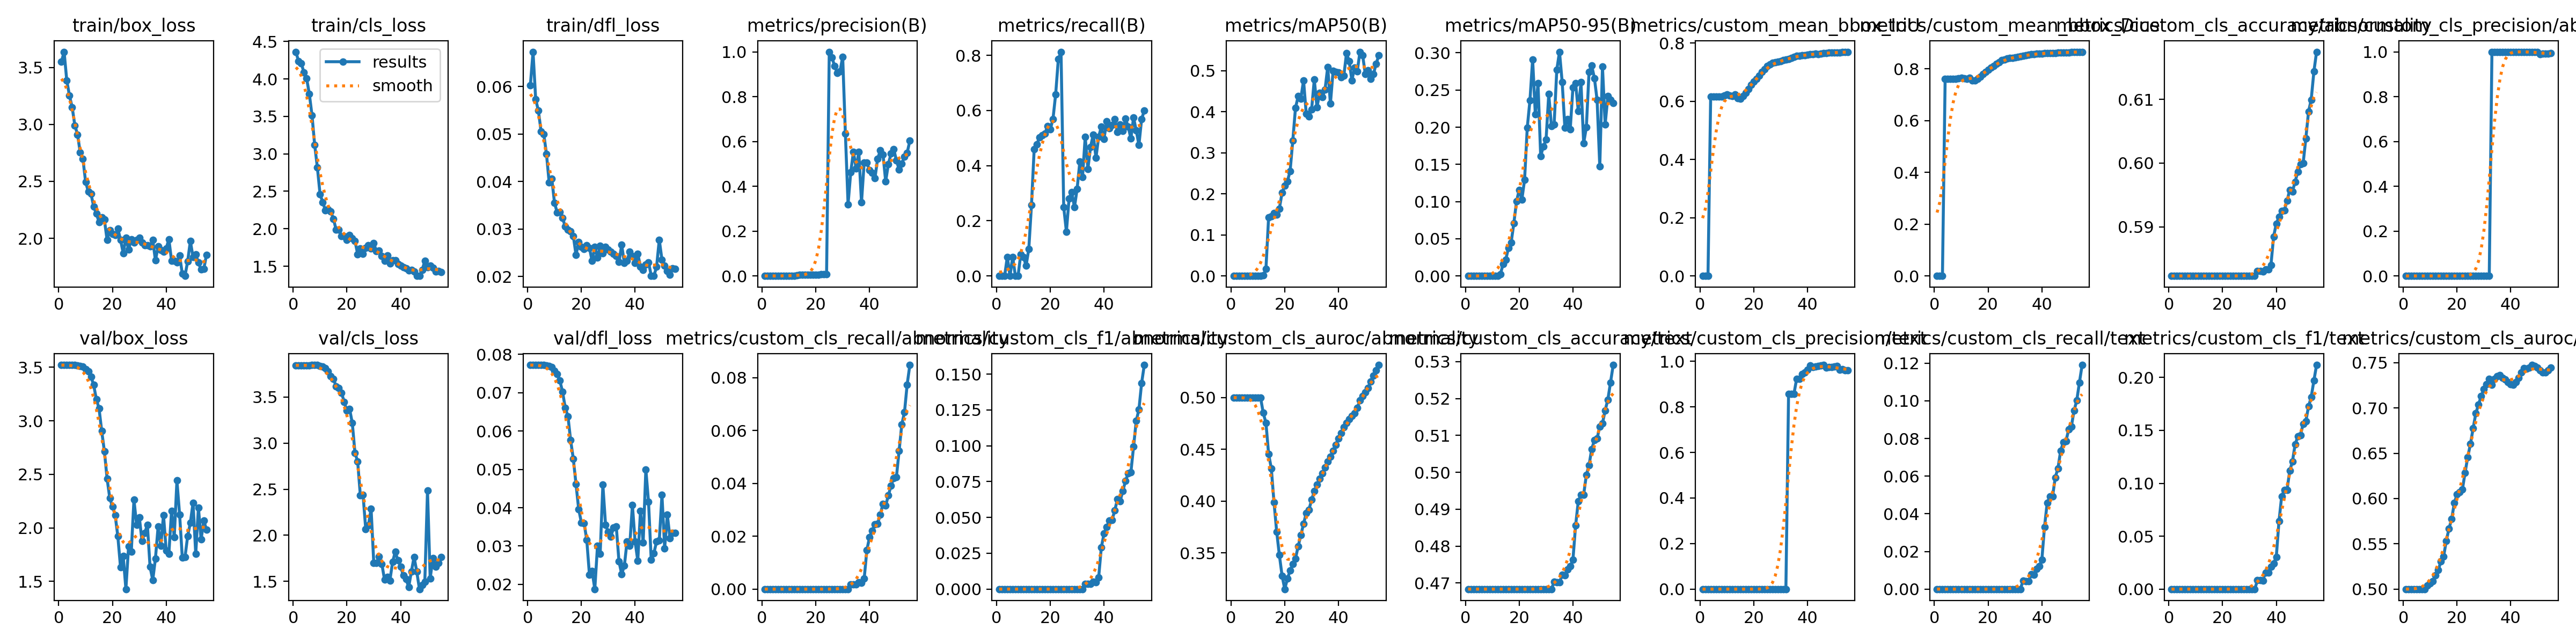

The table this chart was drawn from, first rows:
epoch, time, train/box_loss, train/cls_loss, train/dfl_loss, metrics/precision(B), metrics/recall(B), metrics/mAP50(B), metrics/mAP50-95(B), metrics/custom_mean_bbox_IoU, metrics/custom_mean_bbox_Dice, metrics/custom_cls_accuracy/abnormality, metrics/custom_cls_precision/abnormality, metrics/custom_cls_recall/abnormality, metrics/custom_cls_f1/abnormality, metrics/custom_cls_auroc/abnormality, metrics/custom_cls_accuracy/text, metrics/custom_cls_precision/text, metrics/custom_cls_recall/text, metrics/custom_cls_f1/text, metrics/custom_cls_auroc/text, val/box_loss, val/cls_loss, val/dfl_loss
1, 6.85, 3.55, 4.362, 0.06023, 0, 0, 0, 0, 0, 0, 0.5823, 0, 0, 0, 0.5, 0.4683, 0, 0, 0, 0.5, 3.52, 3.844, 0.07719
2, 15.28, 3.638, 4.236, 0.06734, 0, 0, 0, 0, 0, 0, 0.5823, 0, 0, 0, 0.5, 0.4683, 0, 0, 0, 0.5, 3.521, 3.844, 0.07725
3, 25.16, 3.384, 4.211, 0.05729, 0, 0, 0, 0, 0, 0, 0.5823, 0, 0, 0, 0.5, 0.4683, 0, 0, 0, 0.5, 3.522, 3.845, 0.07725
4, 35.02, 3.253, 4.086, 0.05493, 0.00027, 0.06918, 0.00018, 5e-05, 0.6169, 0.7612, 0.5823, 0, 0, 0, 0.5, 0.4683, 0, 0, 0, 0.5, 3.522, 3.843, 0.07725
5, 44.08, 3.151, 4.006, 0.05054, 0, 0, 0, 0, 0.6169, 0.7612, 0.5823, 0, 0, 0, 0.5, 0.4683, 0, 0, 0, 0.5, 3.522, 3.843, 0.07723
6, 52.4, 2.991, 3.802, 0.05003, 0.00027, 0.06918, 0.00017, 5e-05, 0.6167, 0.7611, 0.5823, 0, 0, 0, 0.5, 0.4683, 0, 0, 0, 0.5, 3.521, 3.844, 0.07723
7, 62.02, 2.911, 3.515, 0.04583, 0, 0, 0, 0, 0.6167, 0.7611, 0.5823, 0, 0, 0, 0.5, 0.4683, 0, 0, 0, 0.5, 3.517, 3.848, 0.0771
8, 70.12, 2.752, 3.117, 0.03983, 0, 0, 0, 0, 0.6167, 0.7611, 0.5823, 0, 0, 0, 0.5, 0.4683, 0, 0, 0, 0.5, 3.512, 3.847, 0.07693
9, 78.26, 2.697, 2.819, 0.04056, 0.00044, 0.07819, 0.00027, 8e-05, 0.62, 0.7638, 0.5823, 0, 0, 0, 0.5, 0.4683, 0, 0, 0, 0.504, 3.505, 3.845, 0.07666
10, 87.66, 2.496, 2.46, 0.03551, 0.00036, 0.06918, 0.00023, 7e-05, 0.6229, 0.7661, 0.5823, 0, 0, 0, 0.5, 0.4683, 0, 0, 0, 0.5065, 3.483, 3.837, 0.07574
11, 95.95, 2.411, 2.356, 0.03347, 0.00038, 0.03774, 0.00021, 5e-05, 0.6192, 0.7633, 0.5823, 0, 0, 0, 0.5, 0.4683, 0, 0, 0, 0.5089, 3.46, 3.83, 0.07488
12, 104.5, 2.392, 2.246, 0.03362, 0.00061, 0.09771, 0.00123, 0.00019, 0.6176, 0.762, 0.5823, 0, 0, 0, 0.4852, 0.4683, 0, 0, 0, 0.515, 3.413, 3.812, 0.07313
13, 114, 2.279, 2.26, 0.0323, 0.00276, 0.2581, 0.01735, 0.0022, 0.6229, 0.7654, 0.5823, 0, 0, 0, 0.4756, 0.4683, 0, 0, 0, 0.5211, 3.335, 3.779, 0.07022
14, 123.2, 2.216, 2.234, 0.03052, 0.00498, 0.4595, 0.1433, 0.01594, 0.6099, 0.7551, 0.5823, 0, 0, 0, 0.4456, 0.4683, 0, 0, 0, 0.5304, 3.202, 3.728, 0.06606
15, 132.8, 2.144, 2.13, 0.02982, 0.00538, 0.4775, 0.1455, 0.02177, 0.6091, 0.7544, 0.5823, 0, 0, 0, 0.4317, 0.4683, 0, 0, 0, 0.5358, 3.117, 3.695, 0.06388
16, 142.6, 2.183, 1.985, 0.02951, 0.00527, 0.5033, 0.1533, 0.03789, 0.6173, 0.7608, 0.5823, 0, 0, 0, 0.399, 0.4683, 0, 0, 0, 0.5533, 2.903, 3.614, 0.0576
17, 151.4, 2.163, 1.991, 0.02853, 0.00532, 0.5096, 0.1493, 0.04503, 0.6287, 0.7695, 0.5823, 0, 0, 0, 0.3706, 0.4683, 0, 0, 0, 0.5666, 2.715, 3.599, 0.05276
18, 160.3, 1.985, 1.899, 0.02455, 0.00545, 0.5159, 0.1642, 0.07063, 0.643, 0.7799, 0.5823, 0, 0, 0, 0.348, 0.4683, 0, 0, 0, 0.5776, 2.46, 3.547, 0.04614
19, 169.8, 2.071, 1.903, 0.02721, 0.00569, 0.5438, 0.2025, 0.1002, 0.6566, 0.7894, 0.5823, 0, 0, 0, 0.3282, 0.4683, 0, 0, 0, 0.5949, 2.277, 3.445, 0.03961
20, 179.3, 2.038, 1.854, 0.02622, 0.00553, 0.5312, 0.2195, 0.1157, 0.668, 0.7974, 0.5823, 0, 0, 0, 0.3152, 0.4683, 0, 0, 0, 0.6048, 2.199, 3.352, 0.03614
21, 188.3, 2.027, 1.915, 0.02578, 0.00601, 0.5689, 0.2306, 0.103, 0.6776, 0.8042, 0.5823, 0, 0, 0, 0.3252, 0.4683, 0, 0, 0, 0.6069, 2.119, 3.37, 0.03598
22, 196.2, 2.085, 1.875, 0.02657, 0.00677, 0.6589, 0.2555, 0.1292, 0.6879, 0.8112, 0.5823, 0, 0, 0, 0.3331, 0.4683, 0, 0, 0, 0.6099, 1.921, 3.219, 0.03165
23, 205.2, 1.987, 1.839, 0.02601, 0.00734, 0.7867, 0.3301, 0.1994, 0.701, 0.8198, 0.5823, 0, 0, 0, 0.3394, 0.4683, 0, 0, 0, 0.6287, 1.631, 2.894, 0.02252
24, 214.1, 1.87, 1.661, 0.02326, 0.00799, 0.8128, 0.4091, 0.2361, 0.7106, 0.8263, 0.5823, 0, 0, 0, 0.3446, 0.4683, 0, 0, 0, 0.6458, 1.736, 2.801, 0.02341
25, 223, 2.005, 1.737, 0.02623, 1, 0.2497, 0.4376, 0.2912, 0.7216, 0.8334, 0.5823, 0, 0, 0, 0.3566, 0.4683, 0, 0, 0, 0.6603, 1.428, 2.432, 0.01876
26, 232, 1.9, 1.662, 0.024, 0.9757, 0.1608, 0.4321, 0.2173, 0.7268, 0.837, 0.5823, 0, 0, 0, 0.3672, 0.4683, 0, 0, 0, 0.6776, 1.827, 2.439, 0.03002
27, 239.9, 1.989, 1.745, 0.02647, 0.9355, 0.2814, 0.4764, 0.2591, 0.7324, 0.8407, 0.5823, 0, 0, 0, 0.3782, 0.4683, 0, 0, 0, 0.6941, 1.776, 2.07, 0.02802
28, 248.2, 1.964, 1.777, 0.02483, 0.9059, 0.3038, 0.3954, 0.161, 0.7345, 0.8422, 0.5823, 0, 0, 0, 0.3884, 0.4683, 0, 0, 0, 0.7038, 2.262, 2.108, 0.04597
29, 256.6, 1.987, 1.735, 0.02624, 0.9128, 0.249, 0.3885, 0.1744, 0.7358, 0.8431, 0.5823, 0, 0, 0, 0.3918, 0.4683, 0, 0, 0, 0.713, 2.03, 2.288, 0.03557
30, 265.2, 2.005, 1.809, 0.02564, 0.9779, 0.3165, 0.4054, 0.1831, 0.7382, 0.8448, 0.5823, 0, 0, 0, 0.4013, 0.4683, 0, 0, 0, 0.721, 2.1, 1.699, 0.03365
31, 273.2, 1.961, 1.698, 0.02527, 0.6355, 0.4139, 0.4782, 0.2445, 0.7416, 0.847, 0.5823, 0, 0, 0, 0.4096, 0.4683, 0, 0, 0, 0.7259, 1.875, 1.699, 0.03246
32, 282, 1.938, 1.71, 0.02482, 0.3199, 0.358, 0.4111, 0.2013, 0.7441, 0.8487, 0.5823, 0, 0, 0, 0.4158, 0.4683, 0, 0, 0, 0.7321, 1.952, 1.77, 0.03489
33, 290.5, 1.937, 1.636, 0.02426, 0.4632, 0.5042, 0.4455, 0.204, 0.7461, 0.85, 0.583, 1, 0.00184, 0.00367, 0.422, 0.4703, 0.8571, 0.00433, 0.00861, 0.7258, 2.027, 1.69, 0.03506
34, 298.6, 1.932, 1.573, 0.02302, 0.5546, 0.3882, 0.4352, 0.2774, 0.7494, 0.8522, 0.583, 1, 0.00178, 0.00356, 0.4268, 0.4702, 0.8571, 0.0042, 0.00836, 0.7319, 1.635, 1.52, 0.02596
35, 306.7, 1.986, 1.641, 0.02667, 0.4783, 0.4684, 0.4537, 0.3014, 0.753, 0.8545, 0.583, 1, 0.00173, 0.00346, 0.4328, 0.4702, 0.8571, 0.00408, 0.00812, 0.735, 1.512, 1.552, 0.02269
36, 315.8, 1.805, 1.534, 0.02283, 0.5538, 0.5131, 0.5092, 0.2608, 0.7558, 0.8563, 0.5833, 1, 0.00253, 0.00504, 0.4384, 0.4722, 0.9231, 0.00794, 0.01574, 0.7363, 1.714, 1.51, 0.02482
37, 323.7, 1.93, 1.582, 0.02332, 0.3276, 0.4285, 0.4192, 0.1994, 0.7569, 0.8571, 0.5833, 1, 0.00246, 0.0049, 0.443, 0.4721, 0.9231, 0.00772, 0.01532, 0.7331, 2.012, 1.711, 0.0312
38, 331.6, 1.898, 1.578, 0.02519, 0.5068, 0.5037, 0.4989, 0.2106, 0.7588, 0.8584, 0.5839, 1, 0.00399, 0.00794, 0.4486, 0.4737, 0.9444, 0.01065, 0.02107, 0.7318, 1.833, 1.82, 0.03006
39, 339.5, 1.882, 1.526, 0.02427, 0.5045, 0.5415, 0.4967, 0.1973, 0.7587, 0.8584, 0.5885, 1, 0.01476, 0.0291, 0.4546, 0.4745, 0.9524, 0.01221, 0.02411, 0.7287, 2.12, 1.728, 0.04066
40, 347.8, 1.91, 1.505, 0.02286, 0.4717, 0.4976, 0.4958, 0.2533, 0.7606, 0.8596, 0.5905, 1, 0.0197, 0.03863, 0.4607, 0.4763, 0.963, 0.01548, 0.03046, 0.7262, 1.788, 1.661, 0.03119
41, 357, 1.992, 1.49, 0.02479, 0.4596, 0.5603, 0.4838, 0.2593, 0.7619, 0.8605, 0.5915, 1, 0.02217, 0.04338, 0.4658, 0.4856, 0.9828, 0.0331, 0.06404, 0.7258, 1.758, 1.565, 0.02617
42, 365.1, 1.803, 1.469, 0.02204, 0.4356, 0.5364, 0.4876, 0.2213, 0.7623, 0.8608, 0.5925, 1, 0.02453, 0.04789, 0.4714, 0.4922, 0.9759, 0.04592, 0.08771, 0.7284, 2.159, 1.524, 0.03912
43, 373.9, 1.8, 1.442, 0.02133, 0.5223, 0.5464, 0.5431, 0.2603, 0.7632, 0.8614, 0.5926, 1, 0.02467, 0.04814, 0.4754, 0.494, 0.978, 0.04928, 0.09383, 0.7334, 1.91, 1.44, 0.03084
44, 382.2, 1.788, 1.454, 0.02249, 0.5596, 0.569, 0.5227, 0.1785, 0.7625, 0.861, 0.5941, 1, 0.02824, 0.05492, 0.4793, 0.494, 0.9785, 0.04924, 0.09377, 0.739, 2.443, 1.607, 0.05001
45, 390.8, 1.85, 1.431, 0.02301, 0.5427, 0.5222, 0.4763, 0.1999, 0.7631, 0.8614, 0.5958, 1, 0.03232, 0.06262, 0.4824, 0.4993, 0.9825, 0.05926, 0.1118, 0.744, 2.123, 1.765, 0.04152
46, 398.7, 1.688, 1.373, 0.02018, 0.422, 0.5498, 0.5077, 0.2741, 0.765, 0.8626, 0.5955, 1, 0.03162, 0.0613, 0.485, 0.5019, 0.9841, 0.06418, 0.1205, 0.7432, 1.721, 1.607, 0.02638
47, 406.6, 1.669, 1.37, 0.02011, 0.4991, 0.5251, 0.4986, 0.2828, 0.7665, 0.8635, 0.5971, 1, 0.03546, 0.06849, 0.4903, 0.5063, 0.9731, 0.07345, 0.1366, 0.7443, 1.725, 1.417, 0.02813
48, 414.9, 1.798, 1.448, 0.02204, 0.5456, 0.5699, 0.5459, 0.266, 0.7667, 0.8637, 0.5986, 1, 0.03914, 0.07533, 0.4974, 0.5087, 0.9752, 0.07788, 0.1442, 0.7475, 1.924, 1.459, 0.03121
49, 422.9, 1.976, 1.572, 0.02775, 0.5656, 0.5423, 0.5373, 0.2368, 0.7672, 0.864, 0.5998, 1, 0.04205, 0.08071, 0.5015, 0.5092, 0.9759, 0.07872, 0.1457, 0.7463, 2.047, 1.495, 0.03139
50, 431.2, 1.833, 1.488, 0.02352, 0.516, 0.4979, 0.4912, 0.1471, 0.7669, 0.8639, 0.6, 1, 0.04242, 0.0814, 0.5052, 0.5124, 0.978, 0.08476, 0.156, 0.7446, 2.235, 2.485, 0.04331
51, 439.3, 1.86, 1.511, 0.02225, 0.4743, 0.5745, 0.5004, 0.2816, 0.768, 0.8646, 0.6039, 0.9888, 0.05229, 0.09932, 0.5095, 0.5133, 0.9788, 0.08637, 0.1587, 0.7416, 1.758, 1.533, 0.0294
52, 447.2, 1.786, 1.477, 0.0211, 0.5008, 0.5276, 0.4798, 0.2037, 0.7682, 0.8648, 0.6081, 0.9907, 0.06235, 0.1173, 0.5157, 0.5168, 0.9628, 0.09478, 0.1726, 0.739, 2.19, 1.752, 0.03817
53, 455.5, 1.725, 1.427, 0.02035, 0.5331, 0.4748, 0.4912, 0.2416, 0.7693, 0.8654, 0.61, 0.9915, 0.0669, 0.1253, 0.5213, 0.5197, 0.9654, 0.1002, 0.1815, 0.7393, 1.891, 1.658, 0.03201
54, 463.5, 1.73, 1.437, 0.02171, 0.5494, 0.569, 0.516, 0.2366, 0.7697, 0.8657, 0.6144, 0.9928, 0.07744, 0.1437, 0.5263, 0.5244, 0.9614, 0.1098, 0.1971, 0.7418, 2.069, 1.699, 0.03338
55, 471.8, 1.855, 1.422, 0.0216, 0.603, 0.5998, 0.537, 0.2322, 0.7703, 0.8661, 0.6175, 0.9936, 0.08485, 0.1563, 0.5315, 0.5291, 0.9615, 0.1191, 0.2119, 0.7443, 1.983, 1.767, 0.03338
